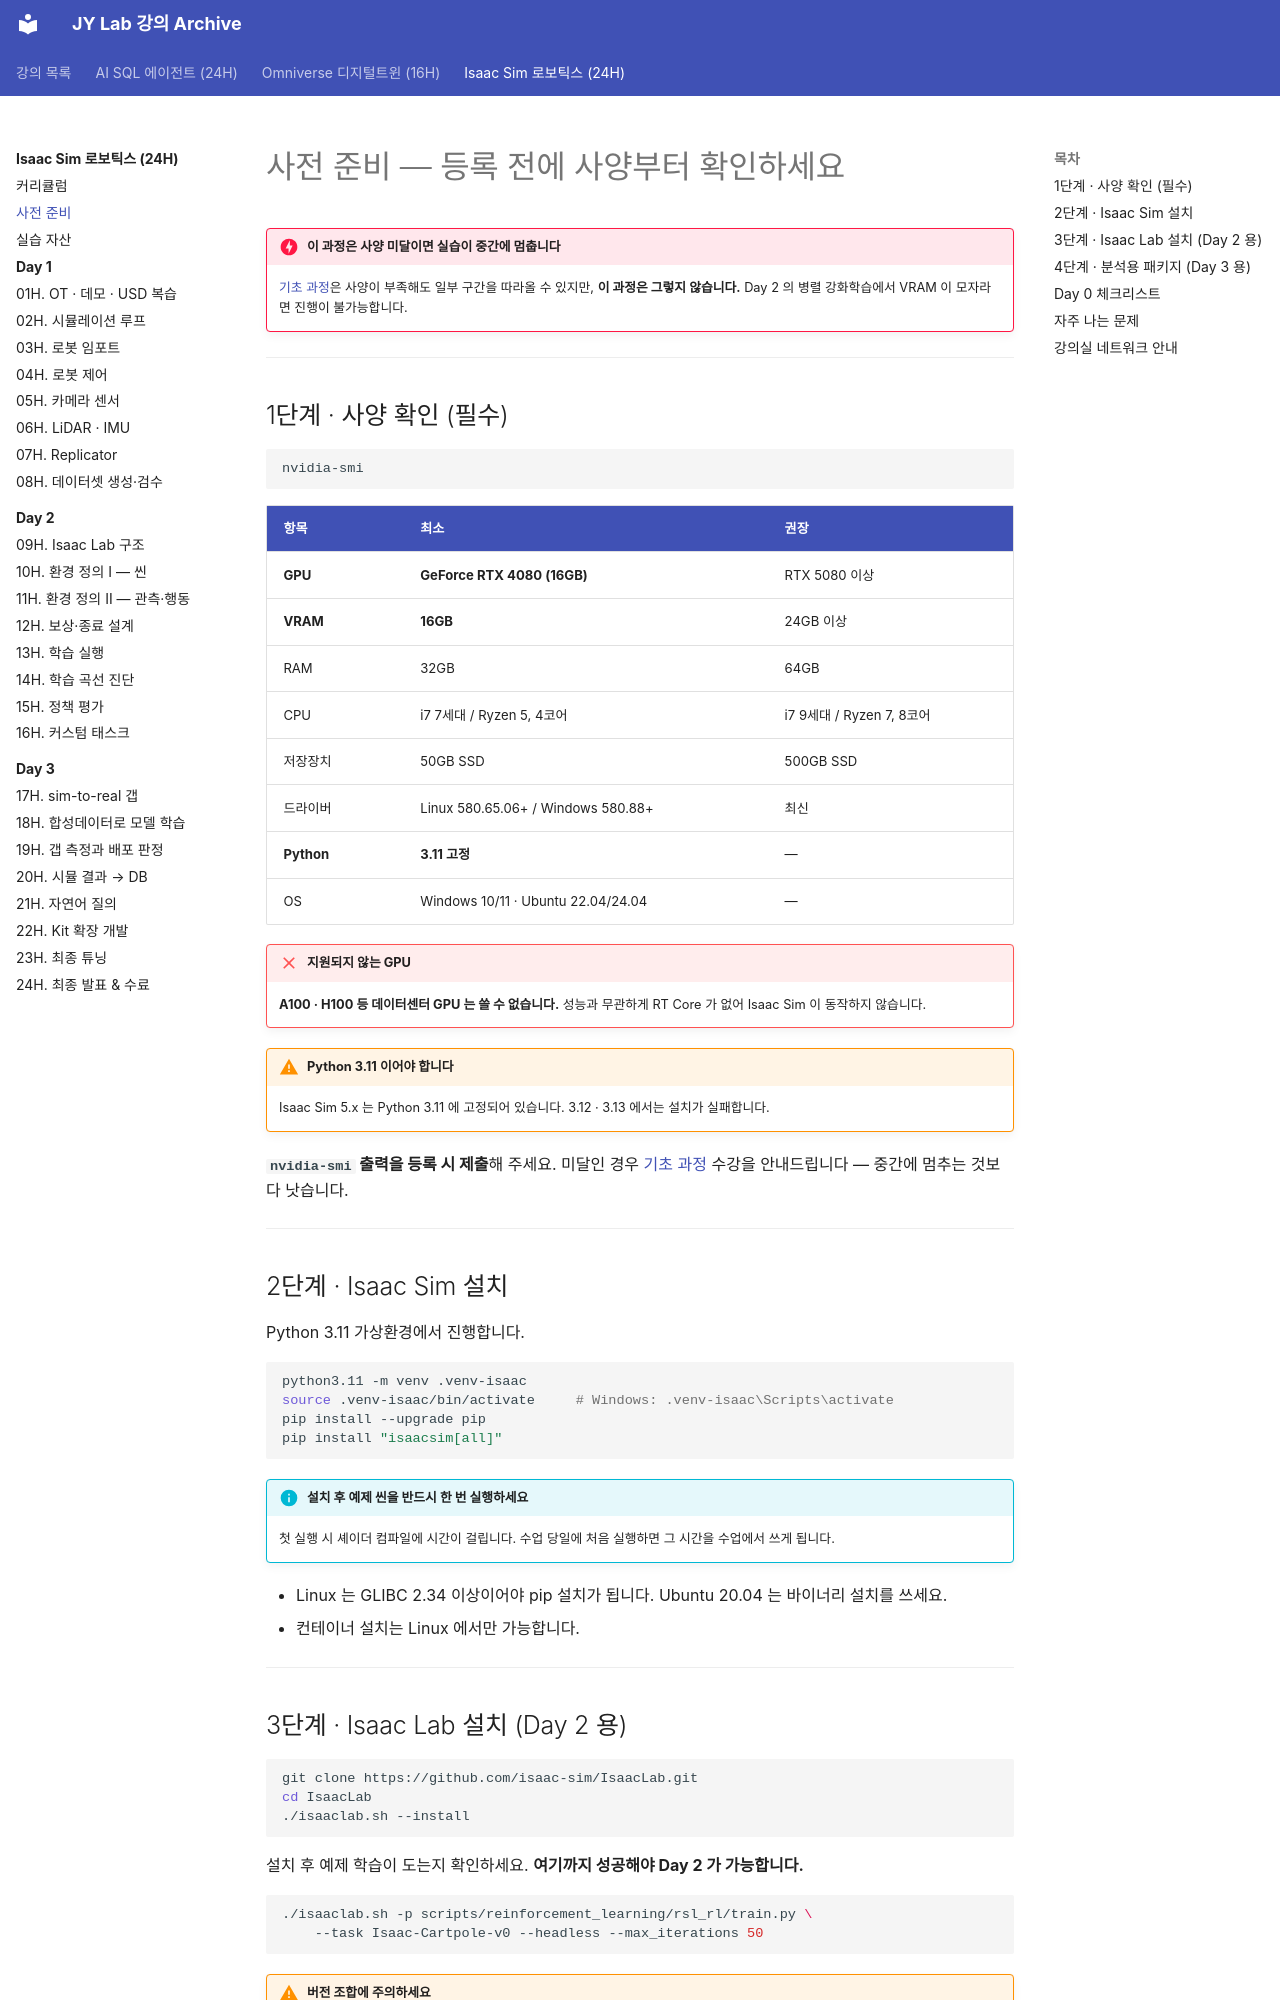

repository: siapapa/siapapa.github.io · page: courses/isaac-sim-robotics/setup/index.html · generator: mkdocs

---
title: 사전 준비
---

# 사전 준비 — 등록 전에 사양부터 확인하세요

!!! danger "이 과정은 사양 미달이면 실습이 중간에 멈춥니다"
    [기초 과정](../omniverse-digital-twin/index.md)은 사양이 부족해도
    일부 구간을 따라올 수 있지만, **이 과정은 그렇지 않습니다.**
    Day 2 의 병렬 강화학습에서 VRAM 이 모자라면 진행이 불가능합니다.

---

## 1단계 · 사양 확인 (필수)

```bash
nvidia-smi
```

| 항목 | 최소 | 권장 |
|---|---|---|
| **GPU** | **GeForce RTX 4080 (16GB)** | RTX 5080 이상 |
| **VRAM** | **16GB** | 24GB 이상 |
| RAM | 32GB | 64GB |
| CPU | i7 7세대 / Ryzen 5, 4코어 | i7 9세대 / Ryzen 7, 8코어 |
| 저장장치 | 50GB SSD | 500GB SSD |
| 드라이버 | Linux 580.65.06+ / Windows 580.88+ | 최신 |
| **Python** | **3.11 고정** | — |
| OS | Windows 10/11 · Ubuntu 22.04/24.04 | — |

!!! failure "지원되지 않는 GPU"
    **A100 · H100 등 데이터센터 GPU 는 쓸 수 없습니다.**
    성능과 무관하게 RT Core 가 없어 Isaac Sim 이 동작하지 않습니다.

!!! warning "Python 3.11 이어야 합니다"
    Isaac Sim 5.x 는 Python 3.11 에 고정되어 있습니다.
    3.12 · 3.13 에서는 설치가 실패합니다.

**`nvidia-smi` 출력을 등록 시 제출**해 주세요. 미달인 경우
[기초 과정](../omniverse-digital-twin/index.md) 수강을 안내드립니다 —
중간에 멈추는 것보다 낫습니다.

---

## 2단계 · Isaac Sim 설치

Python 3.11 가상환경에서 진행합니다.

```bash
python3.11 -m venv .venv-isaac
source .venv-isaac/bin/activate     # Windows: .venv-isaac\Scripts\activate
pip install --upgrade pip
pip install "isaacsim[all]"
```

!!! info "설치 후 예제 씬을 반드시 한 번 실행하세요"
    첫 실행 시 셰이더 컴파일에 시간이 걸립니다.
    수업 당일에 처음 실행하면 그 시간을 수업에서 쓰게 됩니다.

- Linux 는 GLIBC 2.34 이상이어야 pip 설치가 됩니다. Ubuntu 20.04 는 바이너리 설치를 쓰세요.
- 컨테이너 설치는 Linux 에서만 가능합니다.

---
